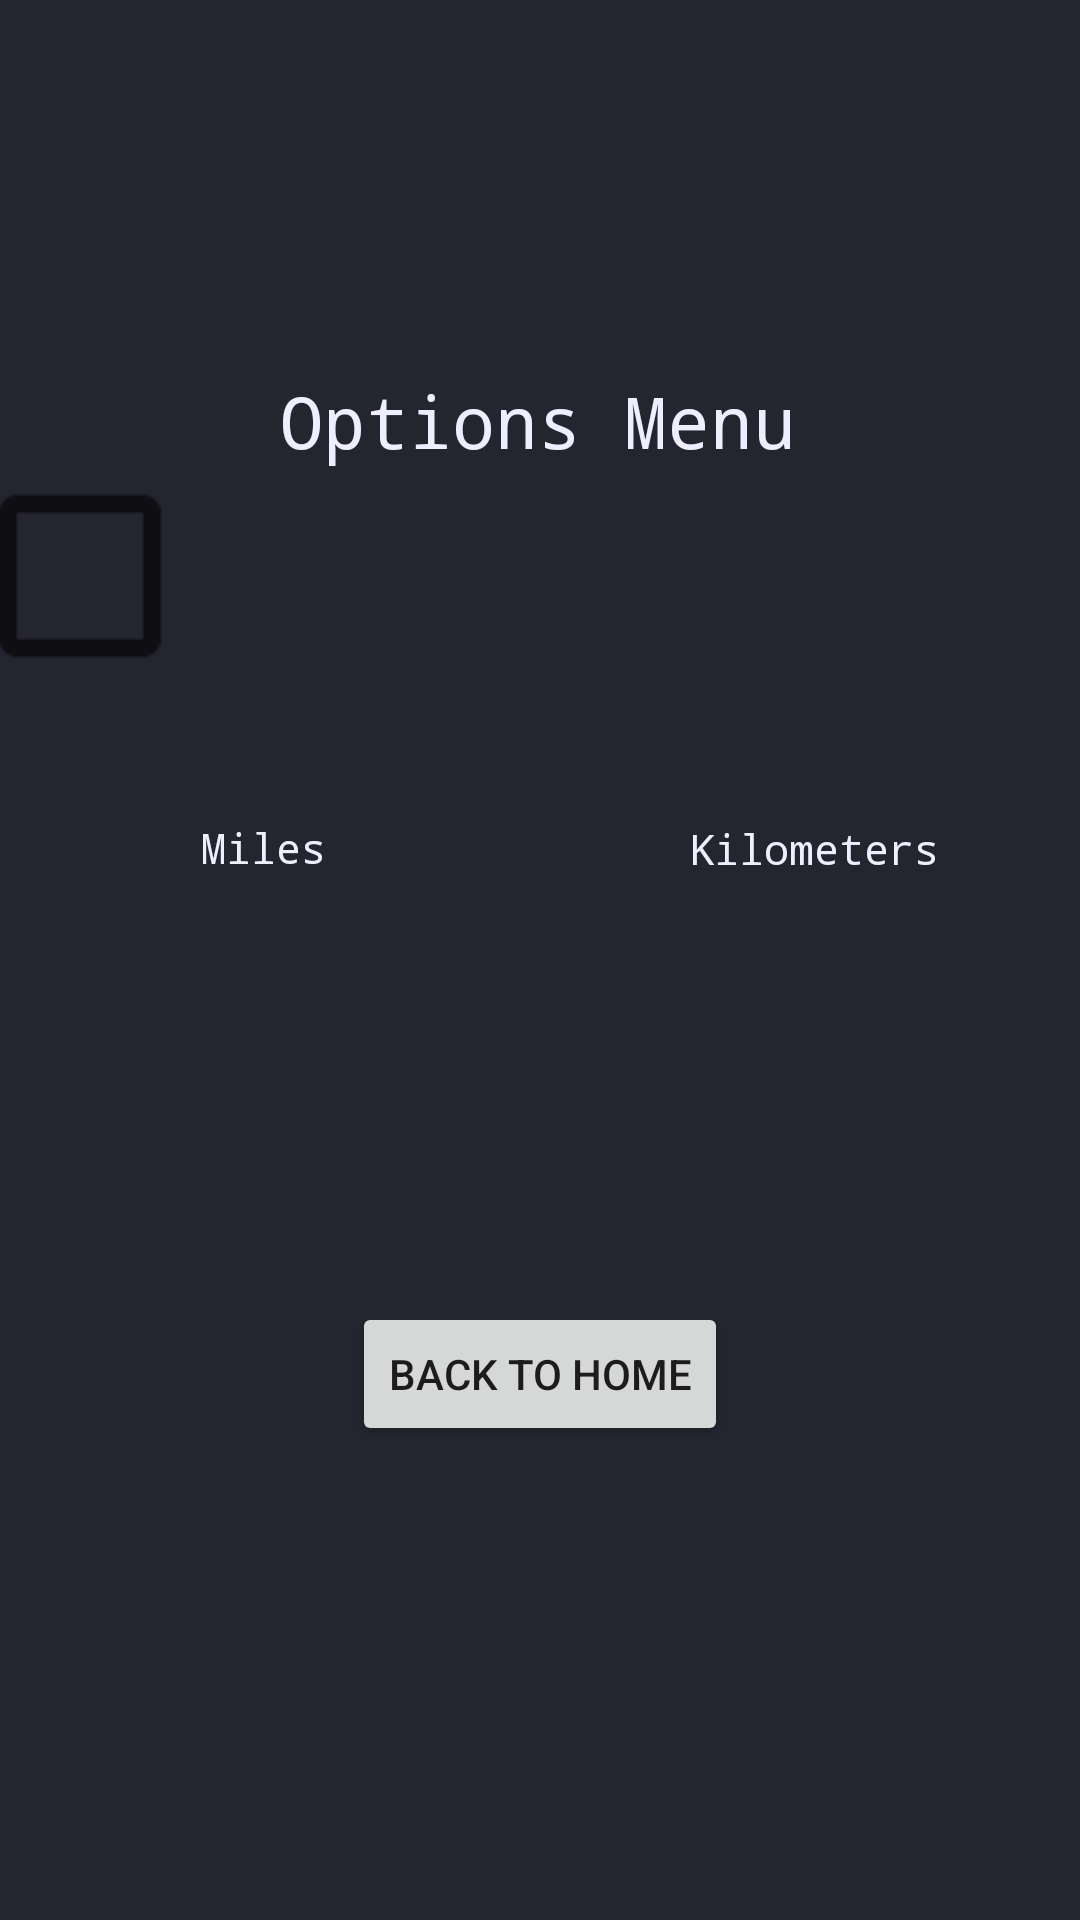

Here is an Android app screen rendered from its layout file. Give the layout XML and the strings, colors and styles it references.
<!-- AndroidManifest.xml: application theme Theme.DashTracker -->
<!-- res/layout/activity_options.xml -->
<?xml version="1.0" encoding="utf-8"?>
<androidx.constraintlayout.widget.ConstraintLayout xmlns:android="http://schemas.android.com/apk/res/android"
    xmlns:app="http://schemas.android.com/apk/res-auto"
    xmlns:tools="http://schemas.android.com/tools"
    android:layout_width="match_parent"
    android:layout_height="match_parent"
    android:background="#25252F"
    tools:context=".Options">

    <TextView
        android:id="@+id/textView3"
        android:layout_width="wrap_content"
        android:layout_height="wrap_content"
        android:layout_marginTop="124dp"
        android:fontFamily="monospace"
        android:text="Options Menu"
        android:textColor="#eeeeff"
        android:textSize="24sp"
        app:layout_constraintEnd_toEndOf="parent"
        app:layout_constraintHorizontal_bias="0.497"
        app:layout_constraintStart_toStartOf="parent"
        app:layout_constraintTop_toTopOf="parent" />

    <Button
        android:id="@+id/backHomeBtn"
        android:layout_width="wrap_content"
        android:layout_height="wrap_content"
        android:layout_marginBottom="158dp"
        android:text="Back to home"
        app:layout_constraintBottom_toBottomOf="parent"
        app:layout_constraintEnd_toEndOf="parent"
        app:layout_constraintStart_toStartOf="parent" />

    <TextView
        android:id="@+id/miles"
        android:layout_width="wrap_content"
        android:layout_height="wrap_content"
        android:layout_marginStart="67dp"
        android:layout_marginTop="273dp"
        android:fontFamily="monospace"
        android:text="Miles"
        android:textColor="#eeeeff"
        app:layout_constraintStart_toStartOf="parent"
        app:layout_constraintTop_toTopOf="parent" />

    <TextView
        android:id="@+id/kilometers"
        android:layout_width="wrap_content"
        android:layout_height="wrap_content"
        android:layout_marginTop="117dp"
        android:layout_marginEnd="47dp"
        android:fontFamily="monospace"
        android:text="Kilometers"
        android:textColor="#eeeeff"
        app:layout_constraintEnd_toEndOf="parent"
        app:layout_constraintTop_toBottomOf="@+id/textView3" />

    <CheckBox
        android:id="@+id/formatCheck"
        android:layout_width="134dp"
        android:layout_height="128dp"
        android:layout_marginBottom="178dp"
        android:scaleX="3"
        android:scaleY="3"
        app:layout_constraintBottom_toTopOf="@+id/backHomeBtn"
        app:layout_constraintEnd_toEndOf="parent"
        app:layout_constraintHorizontal_bias="0.498"
        app:layout_constraintStart_toStartOf="parent" />
</androidx.constraintlayout.widget.ConstraintLayout>
<!-- resources referenced by this layout -->
<resources>
  <style name="Theme.DashTracker" parent="Theme.MaterialComponents.DayNight.DarkActionBar">
          
          <item name="colorPrimary">@color/purple_500</item>
          <item name="colorPrimaryVariant">@color/purple_700</item>
          <item name="colorOnPrimary">@color/offwhite</item>
          
          <item name="colorSecondary">@color/teal_200</item>
          <item name="colorSecondaryVariant">@color/teal_700</item>
          <item name="colorOnSecondary">@color/offwhite</item>
          
          <item name="android:statusBarColor">?attr/colorPrimaryVariant</item>
          
      </style>
  <color name="purple_500">#FF6200EE</color>
  <color name="purple_700">#FF3700B3</color>
  <color name="offwhite">#EEEEFF</color>
  <color name="teal_200">#FF03DAC5</color>
  <color name="teal_700">#FF018786</color>
</resources>
